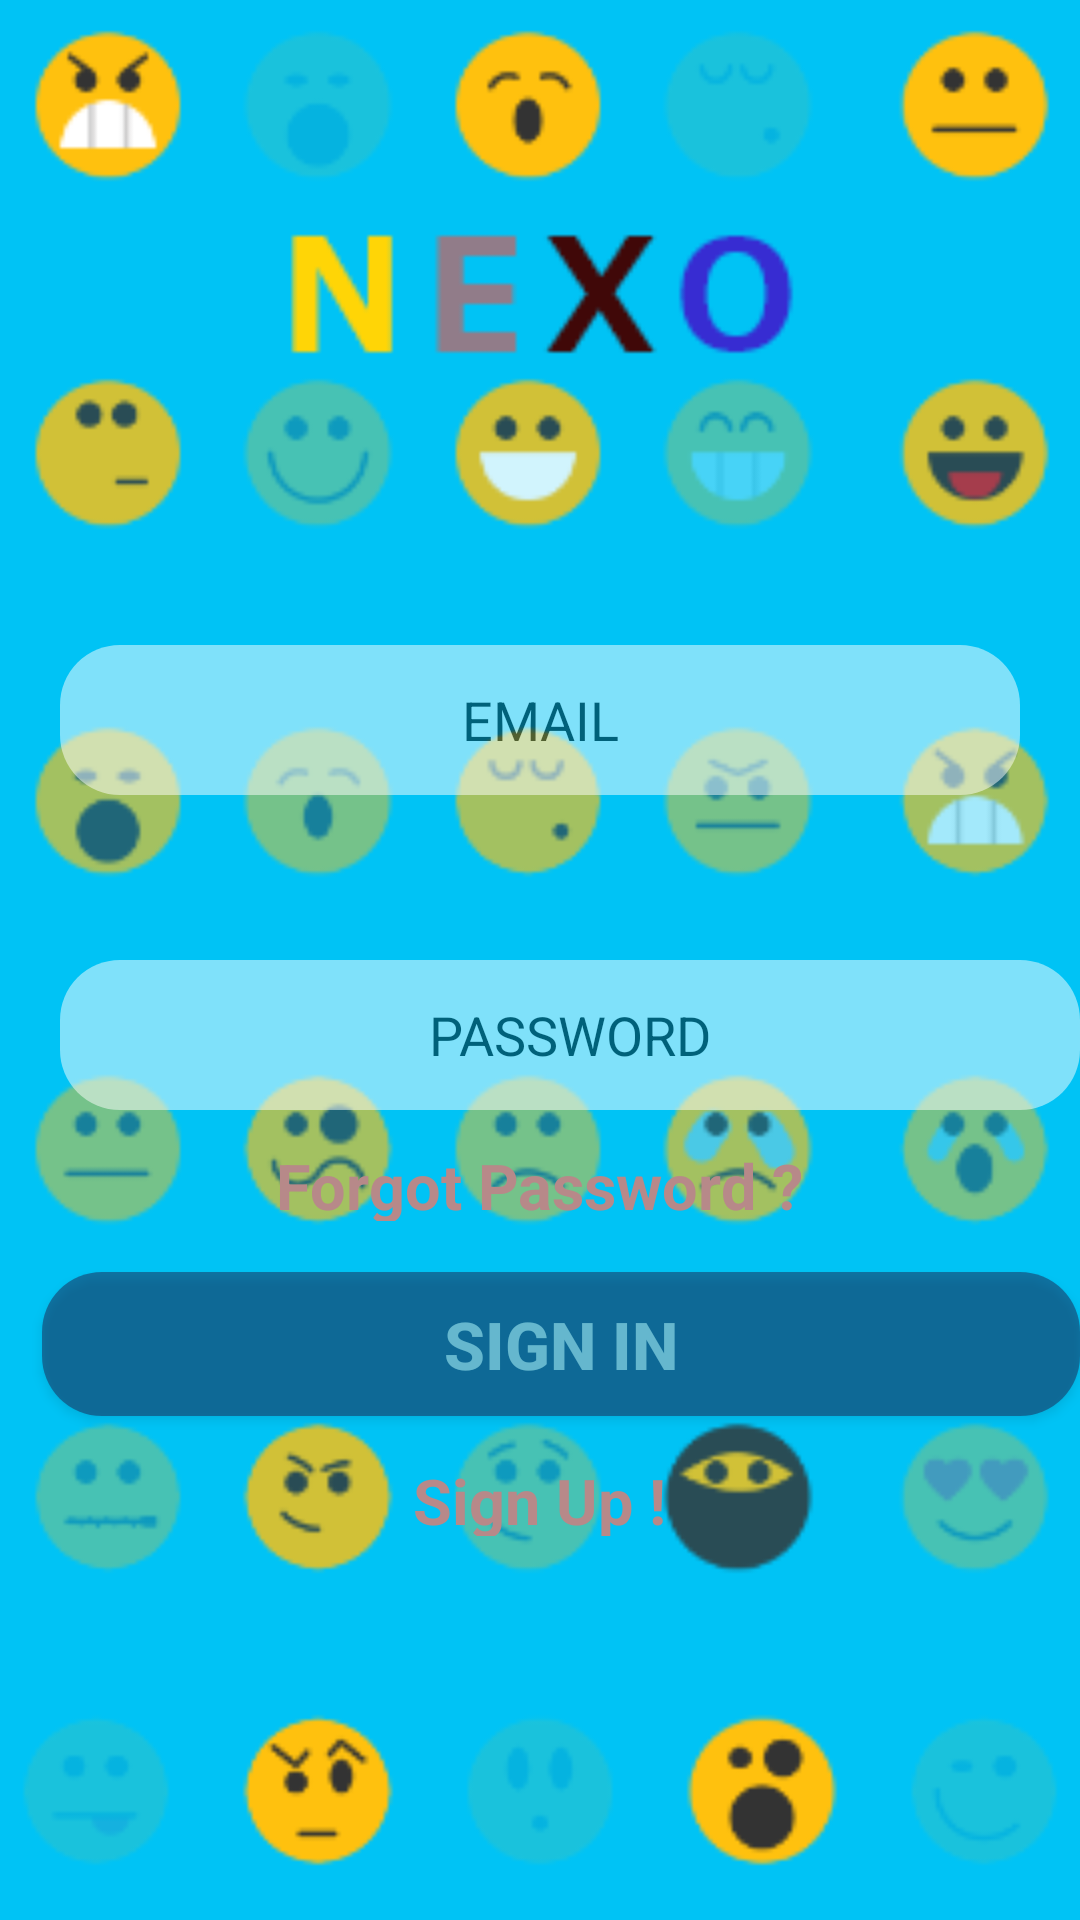

Here is an Android app screen rendered from its layout file. Give the layout XML and the strings, colors and styles it references.
<!-- AndroidManifest.xml: application theme AppTheme -->
<!-- res/layout/sign_in_fragment.xml -->
<?xml version="1.0" encoding="utf-8"?>
<RelativeLayout xmlns:android="http://schemas.android.com/apk/res/android"
    android:layout_width="match_parent"
    android:layout_height="match_parent"
    android:background="@mipmap/app_background">

    <EditText
        android:id="@+id/login_editText_mail"
        android:layout_width="match_parent"
        android:layout_marginStart="20dp"
        android:layout_marginEnd="20dp"
        android:layout_height="50dp"
        android:layout_alignParentTop="true"
        android:layout_centerHorizontal="true"
        android:layout_marginTop="215dp"
        android:alpha=".5"
        android:background="@drawable/edittext_backgrounds"
        android:hint="EMAIL"
        android:textAlignment="center"
        android:textColor="@android:color/black"
        android:textColorHint="@android:color/black" />

    <EditText
        android:id="@+id/login_editText_password"
        android:layout_width="350dp"
        android:layout_height="50dp"
        android:layout_alignStart="@+id/login_editText_mail"
        android:layout_below="@+id/login_editText_mail"
        android:layout_marginTop="55dp"
        android:alpha=".5"
        android:background="@drawable/edittext_backgrounds"
        android:hint="PASSWORD"
        android:inputType="textPassword"
        android:textAlignment="center"
        android:textColor="@android:color/black"
        android:textColorHint="@android:color/black" />

    <TextView
        android:layout_width="205dp"
        android:layout_height="26dp"
        android:layout_below="@+id/login_editText_password"
        android:layout_centerHorizontal="true"
        android:layout_marginTop="11dp"
        android:text="Forgot Password ?"
        android:textAlignment="center"
        android:textSize="21dp"
        android:textStyle="bold"
        android:textColor="#B78989"
        android:id="@+id/forgotpassword_text"
        />

    <Button
        android:layout_width="346dp"
        android:layout_height="48dp"
        android:layout_alignEnd="@+id/login_editText_password"
        android:layout_below="@+id/forgotpassword_text"
        android:layout_marginTop="17dp"
        android:alpha=".49"
        android:background="@drawable/button_background"
        android:text="Sign In"
        android:textAlignment="center"
        android:textColor="#CFC1C1"
        android:textSize="22dp"
        android:textStyle="bold"
        android:id="@+id/signin_button"/>

    <TextView
        android:id="@+id/signup_text"
        android:layout_width="205dp"
        android:layout_height="26dp"
        android:layout_below="@+id/signin_button"
        android:layout_centerHorizontal="true"
        android:layout_marginTop="14dp"
        android:text="Sign Up !"
        android:textAlignment="center"
        android:textColor="#B78989"
        android:textSize="21dp"
        android:textStyle="bold" />

</RelativeLayout>
<!-- resources referenced by this layout -->
<resources>
  <!-- drawable button_background (drawable) -->
  <?xml version="1.0" encoding="utf-8"?>
  <shape xmlns:android="http://schemas.android.com/apk/res/android">
      <corners android:radius="20dp"/>
      <gradient android:startColor="#1D224E"
          android:endColor="#1D224E"
          android:centerColor="#1D224E"/>
  
  </shape>
  <!-- drawable edittext_backgrounds (drawable) -->
  <?xml version="1.0" encoding="utf-8"?>
  <shape xmlns:android="http://schemas.android.com/apk/res/android">
      <corners android:radius="20dp"/>
      <gradient android:centerColor="#FFFFFF"
          android:startColor="#FFFFFF"
          android:endColor="#FFFFFF"/>
  
  </shape>
  <!-- mipmap app_background: png bitmap (mipmap-anydpi-v26, 34428 bytes) -->
  <style name="AppTheme" parent="Theme.AppCompat.Light.NoActionBar">
          
          <item name="colorPrimary">@color/colorPrimary</item>
          <item name="colorPrimaryDark">@color/colorPrimaryDark</item>
          <item name="colorAccent">@color/colorAccent</item>
      </style>
  <color name="colorPrimary">#707070</color>
  <color name="colorPrimaryDark">#707070</color>
  <color name="colorAccent">#FF4081</color>
</resources>
